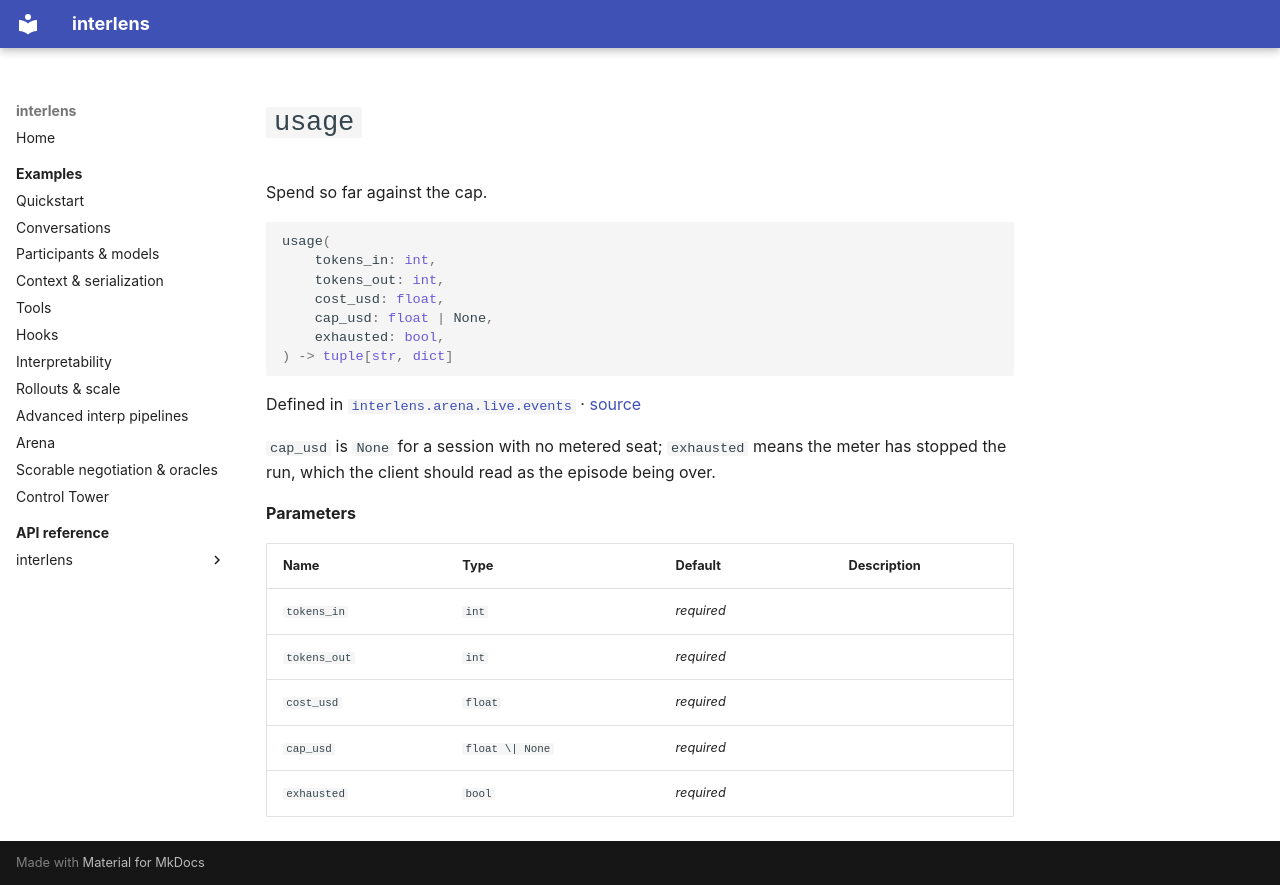

repository: Sid-MB/interlens · page: reference/interlens/arena/live/events/usage/index.html · generator: mkdocs

# `usage`

Spend so far against the cap.

```python
usage(
	tokens_in: int,
	tokens_out: int,
	cost_usd: float,
	cap_usd: float | None,
	exhausted: bool,
) -> tuple[str, dict]
```

Defined in [`interlens.arena.live.events`](index.md) · [source](https://github.com/Sid-MB/interlens/blob/main/src/interlens/arena/live/events.py#L217-L222)

`cap_usd` is `None` for a session with no metered seat; `exhausted`
means the meter has stopped the run, which the client should read as the episode being over.

**Parameters**

| Name | Type | Default | Description |
|---|---|---|---|
| `tokens_in` | `int` | *required* |  |
| `tokens_out` | `int` | *required* |  |
| `cost_usd` | `float` | *required* |  |
| `cap_usd` | `float \| None` | *required* |  |
| `exhausted` | `bool` | *required* |  |
